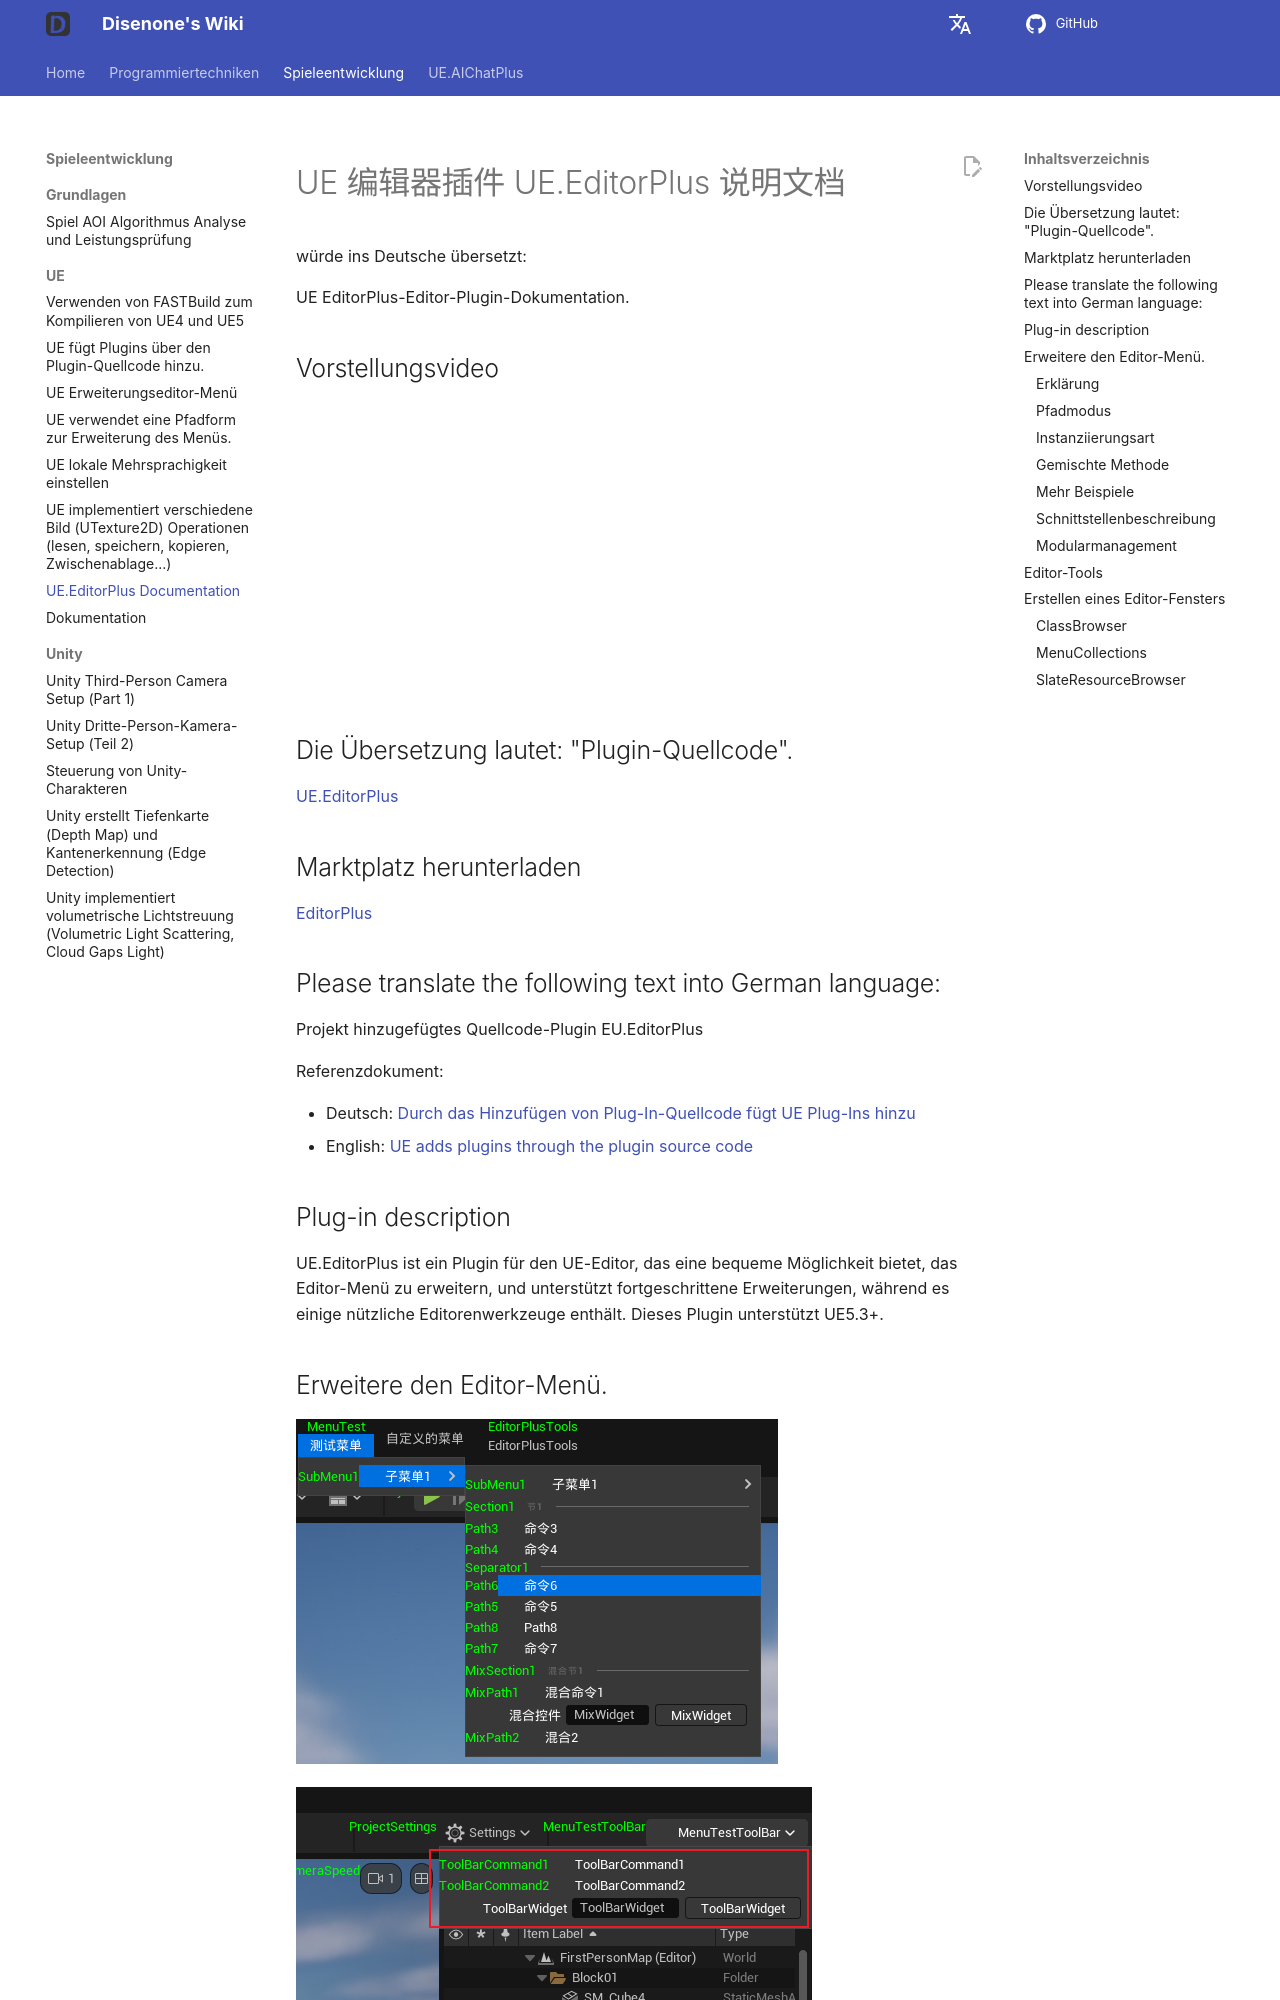

repository: disenone/wiki · page: de/ue-编辑器插件-EditorPlus/index.html · generator: mkdocs

---
layout: post
title: UE.EditorPlus Documentation
tags:
- dev
- game
- UE
- UnreanEngine
- UE4
- UE5
- Editor
- Editor Plus
- Editor Plugin
description: UE 编辑器插件 UE.EditorPlus 说明文档  ⟶  UE EditorPlus Plugin Erklärungsdokument
---

<meta property="og:title" content="UE 编辑器插件 EditorPlus 说明文档" />

#UE 编辑器插件 UE.EditorPlus 说明文档 

würde ins Deutsche übersetzt:

 UE EditorPlus-Editor-Plugin-Dokumentation.

##Vorstellungsvideo

![type:video](assets/img/2024-ue-editorplus/market/video.mp4)

##Die Übersetzung lautet: "Plugin-Quellcode".

[UE.EditorPlus](https://github.com/disenone/UE.EditorPlus)

##Marktplatz herunterladen

[EditorPlus](https://www.unrealengine.com/marketplace/zh-CN/product/editorplus)

##Please translate the following text into German language:

Projekt hinzugefügtes Quellcode-Plugin EU.EditorPlus

Referenzdokument:

-  Deutsch: [Durch das Hinzufügen von Plug-In-Quellcode fügt UE Plug-Ins hinzu](https://wiki.disenone.site/ue-%E9%80%9A%E8%BF%87%E6%8F%92%E4%BB%B6%E6%BA%90%E7%A0%81%E6%B7%BB%E5%8A%A0%E6%8F%92%E4%BB%B6/)
- English: [UE adds plugins through the plugin source code](https://wiki.disenone.site/en/ue-%E9%80%9A%E8%BF%87%E6%8F%92%E4%BB%B6%E6%BA%90%E7%A0%81%E6%B7%BB%E5%8A%A0%E6%8F%92%E4%BB%B6/)


##Plug-in description

UE.EditorPlus ist ein Plugin für den UE-Editor, das eine bequeme Möglichkeit bietet, das Editor-Menü zu erweitern, und unterstützt fortgeschrittene Erweiterungen, während es einige nützliche Editorenwerkzeuge enthält. Dieses Plugin unterstützt UE5.3+.


##Erweitere den Editor-Menü.

![](assets/img/2024-ue-editorplus/menu.png)

![](assets/img/2024-ue-editorplus/toolbar.png)

###Erklärung

Unterstützung für verschiedene Möglichkeiten zur Erweiterung des Editors-Menüs:

Pfadmethode: `RegisterPathAction("/<MenuBar>Leiste/<SubMenu>Untermenü/<Command>Aktion")`
- Instanziierungsart: `EP_NEW_MENU(FEditorPlusMenuBar)("Bar")`
Mischmethode: `RegisterPath("/<MenuBar>Bar/<SubMenu>SubMenu/<Command>Action",EP_NEW_MENU(FEditorPlusCommand)("Action")`

###Pfadmodus

Sie können einen Editor-Menübefehl auf folgende Weise registrieren:

```cpp
FEditorPlusPath::RegisterPathAction(
    "/<MenuBar>Bar/<SubMenu>SubMenu/<Command>Action",
    FExecuteAction::CreateLambda([]
        {
            // do action
        })
);
```
